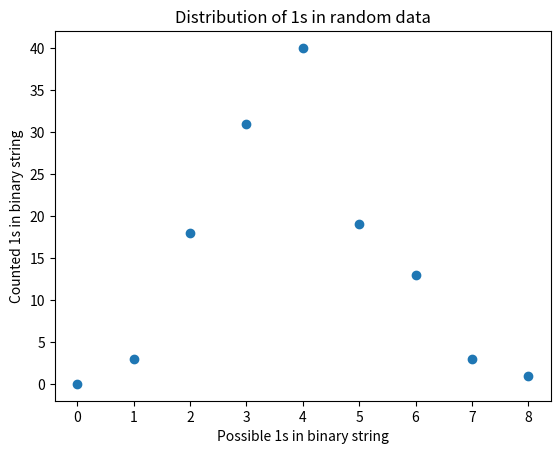

This figure's Python source:
from random import randint
import argparse
import sys
import matplotlib.pyplot as plt
import numpy as np


#Argument parsing setup
##########################################################################################
parser = argparse.ArgumentParser()

parser.add_argument("-n", "--number_of_items", type=int, dest="number_of_items", default=128,
                    help="Specify how many pseudo-random binary strings you want to generate. (default=128)")

parser.add_argument("-l", "--length_of_item", type=int, dest="length_of_item", default=8,
                    help="Specify how long each binary string shall be. (default=8)")
##########################################################################################


#Function name: generate_binary_str
#
#Parameters: length := the length of the string to be generated. 
#
#Description: This function generates a pseudo random binary string.
#
#Return value: string containing only 0s and 1s
def generate_binary_str(length):
    s = ""
    for _ in range(length):
        s += str(randint(0,1))

    return s


#Function name: generate_binary_strings
#
#Parameters: number_of_strings_to_generate := already explaint.
#            binary_string_length          := length of each binary string to be generated.
#
#Description: This function generates a set of pseudo-random binary strings and returns it as a list.
#
#Return value: list of binary string. (string contains only 0s and 1s)
def generate_binary_strings(number_of_strings_to_generate, binary_string_length):
    
    binary_strings = []
    for _ in range(number_of_strings_to_generate):
        binary_strings.append(generate_binary_str(binary_string_length))
    
    return binary_strings


# Function name: analyse_binary_string_list
#
# Parameters: binary_string_list   :=  list of random generated binary strings 
#             binary_string_length :=  length of each binary string
#
#
# Description: This function takes two parameters. The first is a list of
#              pseudo-random generated binary strings. And the second is the
#              length of each binary string in bytes. 
#
#              The function checks in which of the strings there is no "one", one "one", 
#              two "ones" etc. The number of strings with the same number of "ones" 
#              is stored in a list.
#
#              Example: 
#              
#              binary_string_list
#              [0100], [1010], [1100], [0111] 
#               
#              binary_string_length = 4
#
#              Output: [0, 1, 2, 1]
#              (no binary string with no ones, one binary string with a one, two with two ones 
#               and only one with three ones)
#
# Return value: list of the results

def analyse_binary_string_list(binary_string_list, binary_string_length):

    result = []
    iteration_counter = 0

    for i in range(binary_string_length+1):
        result.append(0)

    for _ in range(binary_string_length+1):

        for binarystr in binary_string_list:
            
            number_of_ones = 0
            for i in range(binary_string_length):
                
                if binarystr[i] == "1":
                    number_of_ones += 1
                
            if number_of_ones == iteration_counter:
                result[iteration_counter] += 1

        iteration_counter += 1

    return result


def main():
    args = parser.parse_args()
    data = generate_binary_strings(args.number_of_items, args.length_of_item)
    
    xlist = []
    xvalues = np.arange(0, args.length_of_item+1, 1)
    for x in xvalues:
        xlist.append(x)
    
    ylist = analyse_binary_string_list(data, args.length_of_item)
    
    plt.xlabel('Possible 1s in binary string')
    plt.ylabel('Counted 1s in binary string')
    plt.title('Distribution of 1s in random data')
    
    plt.scatter(xlist, ylist)
    plt.show()

if __name__ == "__main__":
    main()
   
